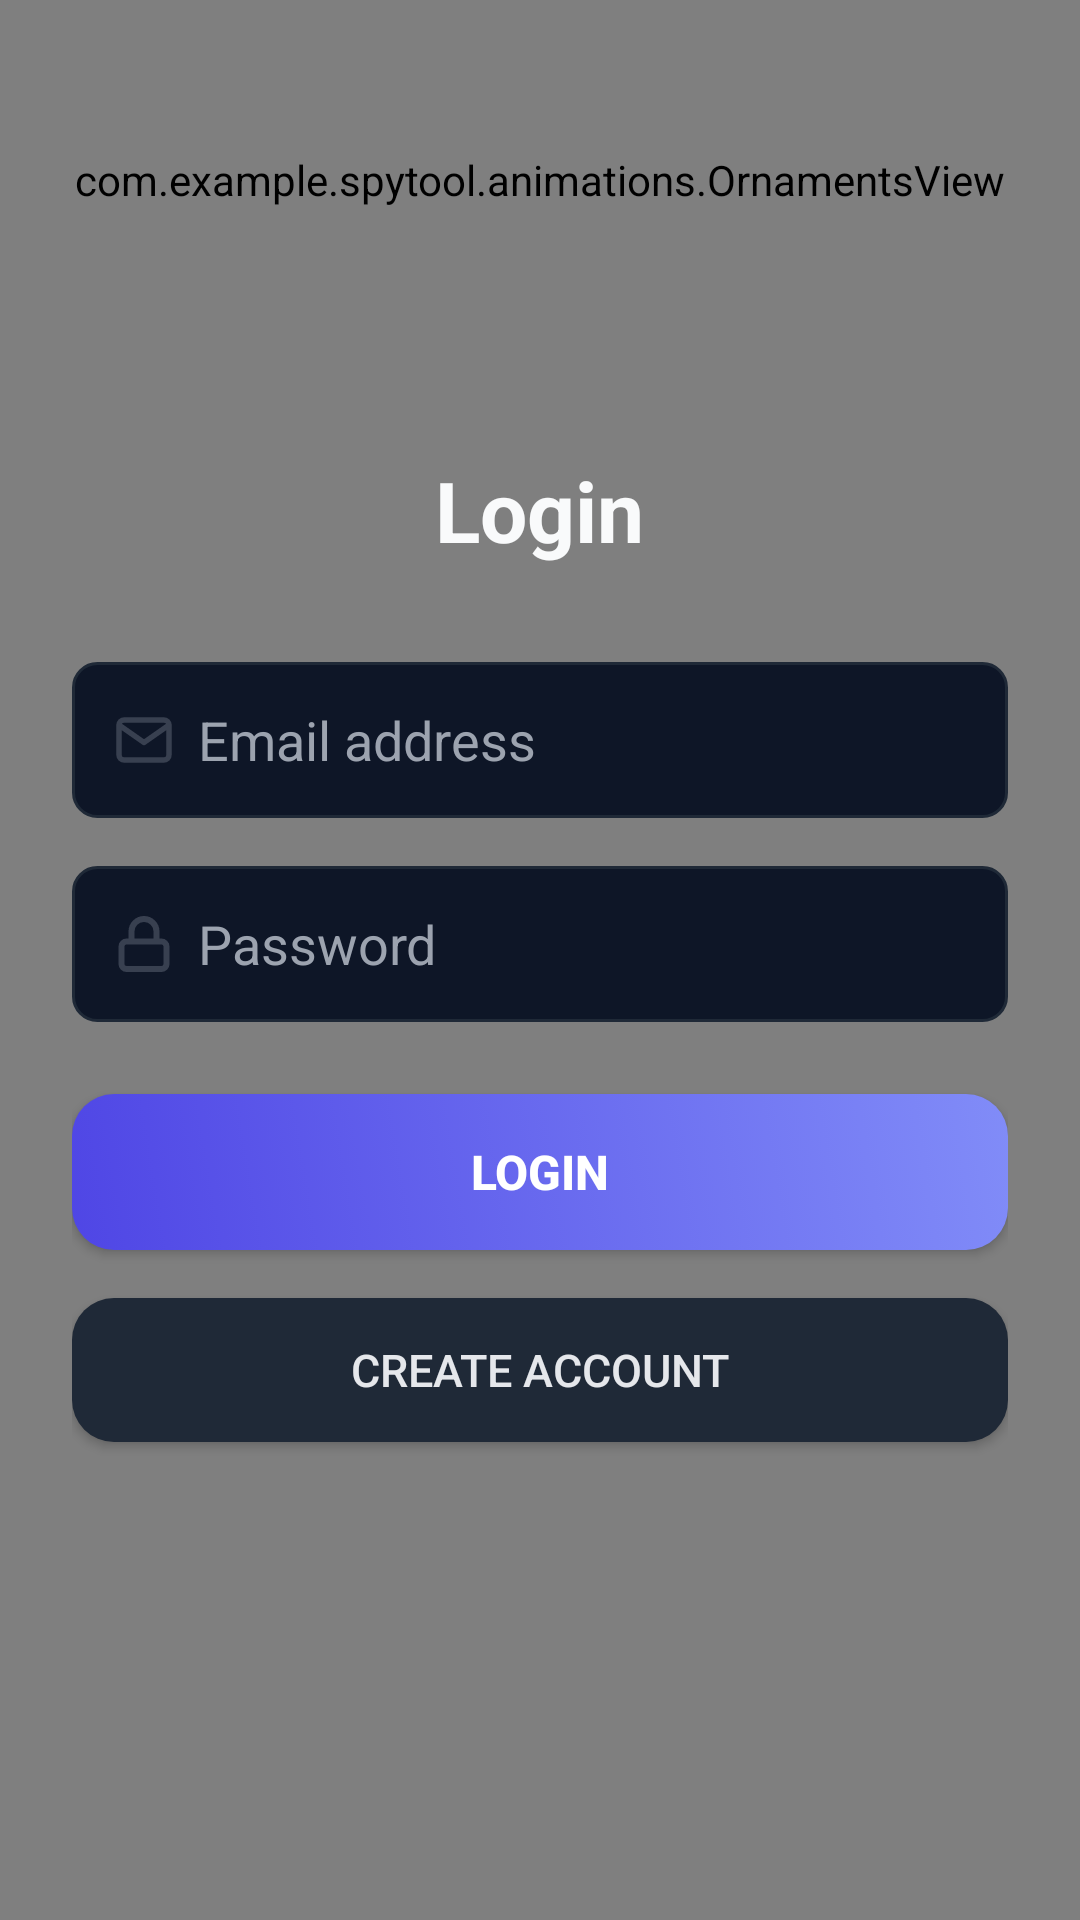

Produce the Android XML layout that renders to this screen, including the resource entries it uses.
<!-- AndroidManifest.xml: application theme Theme.SpyTool -->
<!-- res/layout/activity_login.xml -->
<?xml version="1.0" encoding="utf-8"?>
<FrameLayout
    xmlns:android="http://schemas.android.com/apk/res/android"
    xmlns:tools="http://schemas.android.com/tools"
    android:layout_width="match_parent"
    android:layout_height="match_parent"
    android:background="#09101E"
    tools:context=".LoginActivity">

    <com.example.spytool.animations.ShowView
        android:id="@+id/snowView"
        android:layout_width="match_parent"
        android:layout_height="match_parent" />

    <com.example.spytool.animations.OrnamentsView
        android:layout_width="match_parent"
        android:layout_height="120dp"/>

    
    <LinearLayout
        android:layout_width="match_parent"
        android:layout_height="match_parent"
        android:gravity="center"
        android:orientation="vertical"
        android:paddingHorizontal="24dp"
        android:paddingTop="32dp"
        android:paddingBottom="24dp">

        
        <TextView
            android:layout_width="wrap_content"
            android:layout_height="wrap_content"
            android:layout_marginBottom="32dp"
            android:text="Login"
            android:textColor="#F9FAFB"
            android:textSize="28sp"
            android:textStyle="bold" />

        
        <EditText
            android:id="@+id/editTextEmail"
            android:layout_width="match_parent"
            android:layout_height="52dp"
            android:layout_marginBottom="16dp"
            android:background="@drawable/bg_input_selector"
            android:drawableStart="@drawable/ic_mail"
            android:drawablePadding="8dp"
            android:hint="Email address"
            android:inputType="textEmailAddress"
            android:paddingHorizontal="14dp"
            android:textColor="#F9FAFB"
            android:textColorHint="#9CA3AF" />

        
        <EditText
            android:id="@+id/editTextPassword"
            android:layout_width="match_parent"
            android:layout_height="52dp"
            android:layout_marginBottom="24dp"
            android:background="@drawable/bg_input_selector"
            android:drawableStart="@drawable/ic_lock"
            android:drawablePadding="8dp"
            android:hint="Password"
            android:inputType="textPassword"
            android:paddingHorizontal="14dp"
            android:textColor="#F9FAFB"
            android:textColorHint="#9CA3AF" />

        
        <TextView
            android:id="@+id/textViewError"
            android:layout_width="match_parent"
            android:layout_height="37dp"
            android:layout_marginBottom="22dp"
            android:background="@drawable/bg_error"
            android:gravity="center_vertical"
            android:text="@string/please_fill_in_all_fields"
            android:textColor="#F87171"
            android:textSize="14sp"
            android:visibility="gone"
            android:drawableStart="@drawable/ic_error"
            android:drawablePadding="8dp"
            android:paddingStart="16dp" />

        
        <Button
            android:id="@+id/buttonLogin"
            android:layout_width="match_parent"
            android:layout_height="52dp"
            android:layout_marginBottom="16dp"
            android:background="@drawable/bg_button_selector"
            android:text="Login"
            android:textColor="@android:color/white"
            android:textSize="16sp"
            android:textStyle="bold" />

        
        <Button
            android:id="@+id/buttonRegister"
            android:layout_width="match_parent"
            android:layout_height="48dp"
            android:background="@drawable/bg_button_secondary"
            android:text="Create account"
            android:textColor="#E5E7EB"
            android:textSize="15sp"
            android:layout_marginBottom="16dp" />

        
        <ProgressBar
            android:id="@+id/progressBar"
            android:layout_width="wrap_content"
            android:layout_height="wrap_content"
            android:visibility="gone" />

    </LinearLayout>

</FrameLayout>
<!-- resources referenced by this layout -->
<resources>
  <!-- drawable bg_button_secondary (drawable) -->
  <?xml version="1.0" encoding="utf-8"?>
  <selector xmlns:android="http://schemas.android.com/apk/res/android">
  
      <item android:state_pressed="true">
          <shape>
              <solid android:color="#374151"/> 
              <corners android:radius="14dp"/>
          </shape>
      </item>
  
      <item>
          <shape>
              <solid android:color="#1F2937"/>
              <corners android:radius="14dp"/>
          </shape>
      </item>
  
  </selector>
  <!-- drawable bg_error (drawable) -->
  <?xml version="1.0" encoding="utf-8"?>
  <shape xmlns:android="http://schemas.android.com/apk/res/android"
      android:shape="rectangle">
  
      <solid android:color="#271a29"/>
  
      <corners android:radius="8dp"/>
  
      <stroke
          android:width="1dp"
          android:color="#671f2d"/>
  </shape>
  <!-- drawable bg_input_selector (drawable) -->
  <?xml version="1.0" encoding="utf-8"?>
  <selector xmlns:android="http://schemas.android.com/apk/res/android">
      <item android:state_focused="true">
          <shape android:shape="rectangle">
              <solid android:color="#0E1627"/>
              <stroke android:width="2dp" android:color="#818CF8"/>
              <corners android:radius="8dp"/>
          </shape>
      </item>
      <item>
          <shape android:shape="rectangle">
              <solid android:color="#0E1627"/>
              <stroke android:width="1dp" android:color="#1F2937"/>
              <corners android:radius="8dp"/>
          </shape>
      </item>
  </selector>
  <!-- drawable ic_error (drawable) -->
  <vector xmlns:android="http://schemas.android.com/apk/res/android"
      android:width="24dp"
      android:height="24dp"
      android:viewportWidth="33"
      android:viewportHeight="31">
    <path
        android:pathData="M16.5,10.334V15.501M16.5,20.667H16.514M30.25,15.501C30.25,22.634 24.094,28.417 16.5,28.417C8.906,28.417 2.75,22.634 2.75,15.501C2.75,8.367 8.906,2.584 16.5,2.584C24.094,2.584 30.25,8.367 30.25,15.501Z"
        android:strokeLineJoin="round"
        android:strokeWidth="2"
        android:fillColor="#00000000"
        android:strokeColor="#FF6467"
        android:strokeLineCap="round"/>
  </vector>
  <!-- drawable ic_mail (drawable) -->
  <vector xmlns:android="http://schemas.android.com/apk/res/android"
      android:width="20dp"
      android:height="20dp"
      android:viewportWidth="20"
      android:viewportHeight="20">
    <path
        android:pathData="M18.333,5.001C18.333,4.084 17.583,3.334 16.666,3.334H3.333C2.416,3.334 1.666,4.084 1.666,5.001M18.333,5.001V15.001C18.333,15.917 17.583,16.667 16.666,16.667H3.333C2.416,16.667 1.666,15.917 1.666,15.001V5.001M18.333,5.001L9.999,10.834L1.666,5.001"
        android:strokeLineJoin="round"
        android:strokeWidth="1.8"
        android:fillColor="#00000000"
        android:strokeColor="#4D9CA3AF"
        android:strokeLineCap="round"/>
  </vector>
  <string name="please_fill_in_all_fields">Please fill in all fields</string>
  <style name="Theme.SpyTool" parent="Theme.AppCompat.Light.NoActionBar">
          <item name="colorPrimary">@color/purple_500</item>
          <item name="colorPrimaryDark">@color/purple_700</item>
          <item name="colorAccent">@color/purple_200</item>
  
          <item name="windowActionBar">false</item>
          <item name="windowNoTitle">true</item>
      </style>
  <!-- not gathered from this repository: default colours our renderer supplied (Android Studio template values) -->
  <color name="purple_200">#FFBB86FC</color>
  <color name="purple_500">#FF6200EE</color>
  <color name="purple_700">#FF3700B3</color>
</resources>
